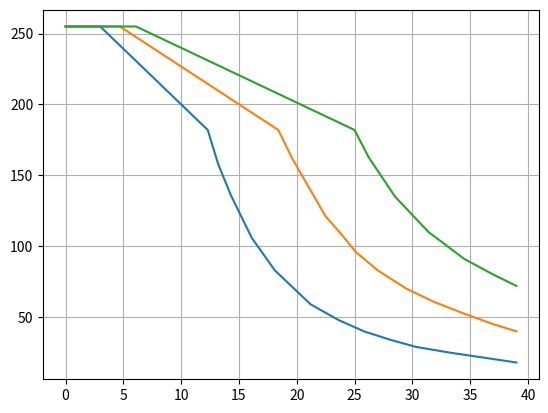

Reproduce this figure in Python.
A = [
	(0.0, 255),
	(3.0, 255),
	(12.3, 182),
	(13.2, 158),
	(14.3, 136),
	(16.1, 106),
	(18.1, 83),
	(21.2, 59),
	(23.6, 48),
	(25.8, 40),
	(28.1, 34),
	(30.3, 29),
	(33.2, 25),
	(39.0, 18)
]

B = [
	(0.0, 255),
	(4.7, 255),
	(18.4, 182),
	(19.6, 162),
	(20.8, 145),
	(22.5, 121),
	(23.8, 109),
	(25.1, 96),
	(27.0, 83),
	(29.5, 70),
	(31.8, 61),
	(34.3, 53),
	(37.0, 45),
	(39.0, 40)
]

C = [
	(0.0, 255),
	(6.1, 255),
	(25.0, 182),
	(26.2, 163),
	(28.5, 135),
	(31.4, 110),
	(34.5, 91),
	(37.0, 80),
	(39.0, 72)
]



import matplotlib.pyplot as plt

fig = plt.figure()

ax1 = fig.add_subplot(1, 1, 1)
ax1.plot(*zip(*A))
ax1.plot(*zip(*B))
ax1.plot(*zip(*C))
ax1.grid()

plt.show()